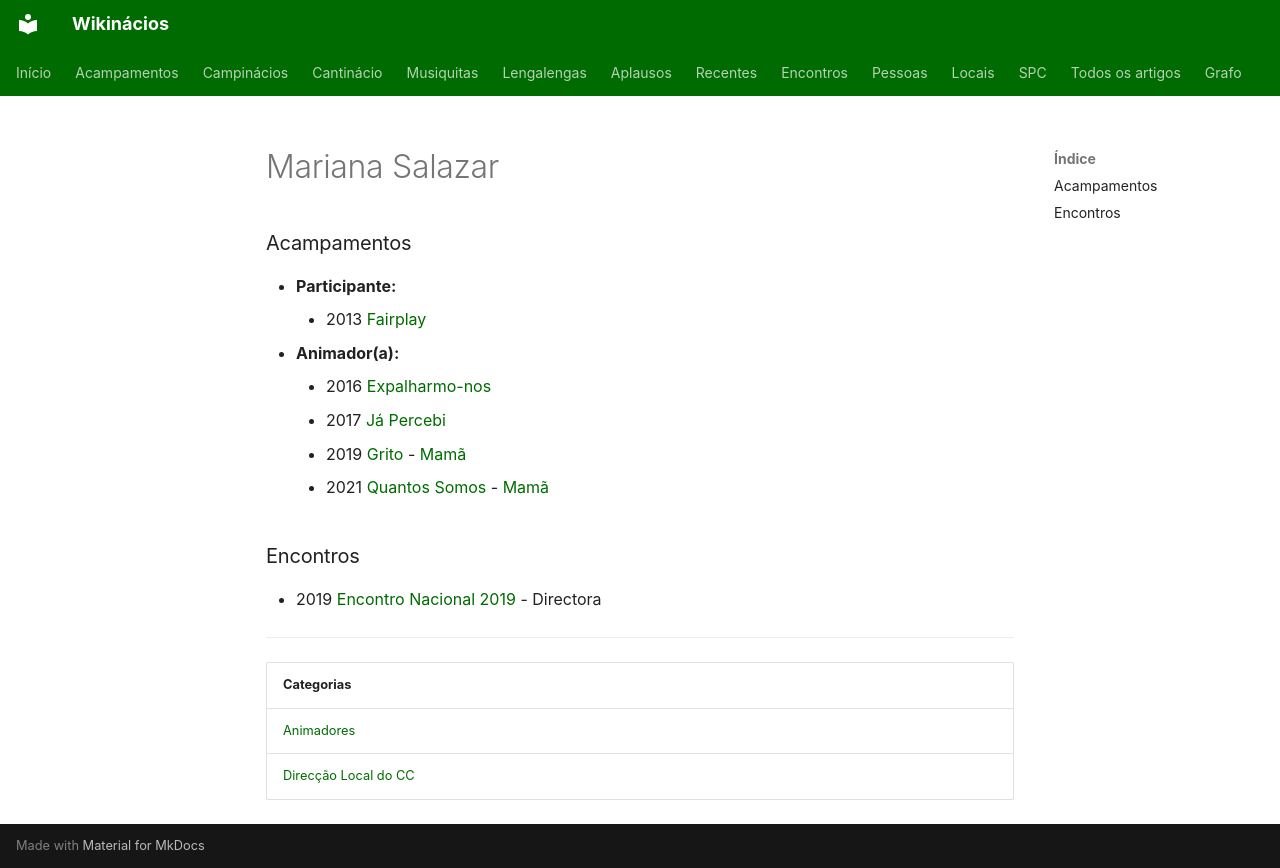

repository: neteinstein/Campinacios · page: Pessoas/M/Mariana Salazar.html · generator: mkdocs

# Mariana Salazar

### Acampamentos

- **Participante:**
    - 2013 [Fairplay](../../Acampamentos/2013/Fairplay.md)
- **Animador(a):**
    - 2016 [Expalharmo-nos](../../Acampamentos/2016/Expalharmo-nos.md)
    - 2017 [Já Percebi](../../Acampamentos/2017/J%C3%A1%20Percebi.md)
    - 2019 [Grito](../../Acampamentos/2019/Grito.md) - [Mamã](../../Cargos/Mam%C3%A3.md)
    - 2021 [Quantos Somos](../../Acampamentos/2021/Quantos%20Somos.md) - [Mamã](../../Cargos/Mam%C3%A3.md)

### Encontros

- 2019 [Encontro Nacional 2019](../../Encontros/Encontro%20Nacional%202019.md) - Directora

---

| Categorias |
| --- |
| [Animadores](../../Categorias/Animadores.md) |
| [Direcção Local do CC](../../Categorias/Direc%C3%A7%C3%A3o%20Local%20do%20CC.md) |
